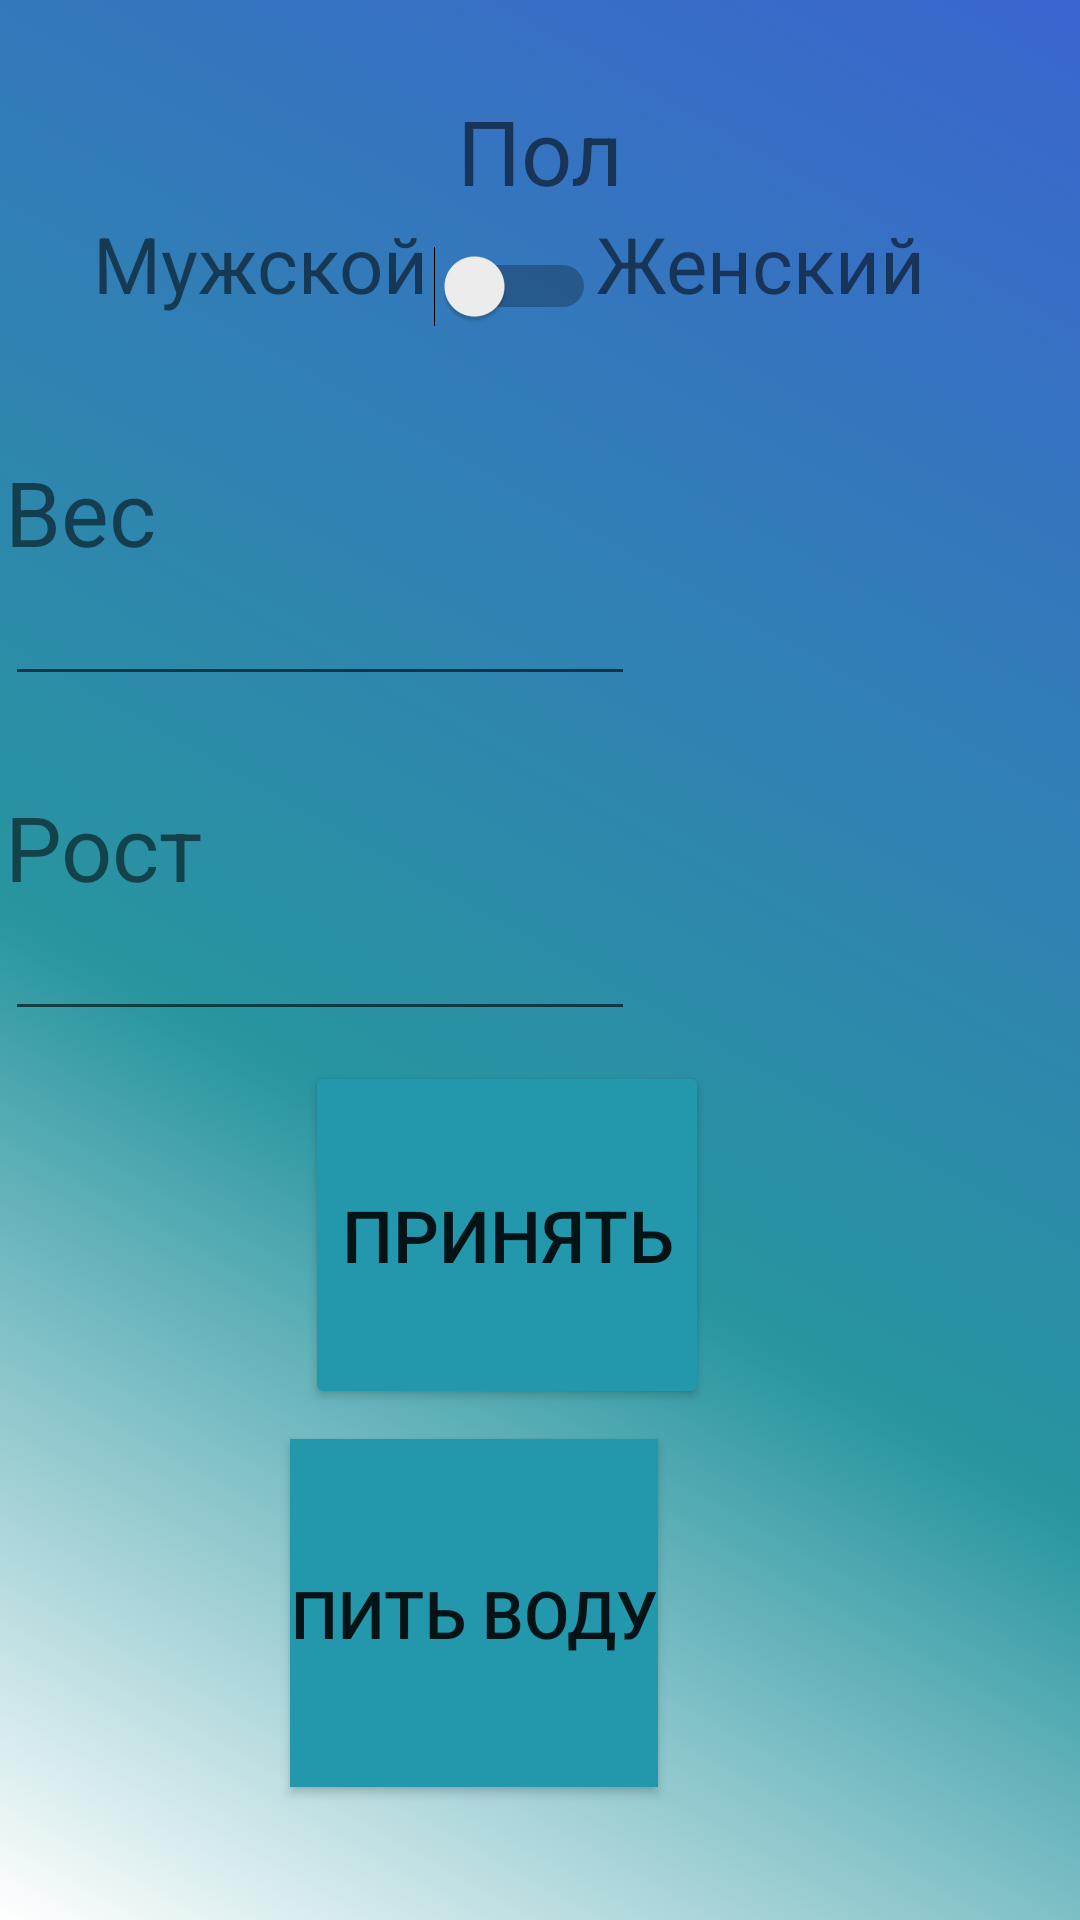

Layout XML and referenced resources for this Android screen:
<!-- AndroidManifest.xml: application theme Theme.WaterCalc -->
<!-- res/layout/activity_main.xml -->
<?xml version="1.0" encoding="utf-8"?>
<androidx.constraintlayout.widget.ConstraintLayout xmlns:android="http://schemas.android.com/apk/res/android"
    xmlns:app="http://schemas.android.com/apk/res-auto"
    xmlns:tools="http://schemas.android.com/tools"
    android:layout_width="match_parent"
    android:layout_height="match_parent"
    android:background="@drawable/gradient1"
    tools:context=".MainActivity">

    <FrameLayout
        android:layout_width="wrap_content"
        android:layout_height="match_parent"
        app:layout_constraintBottom_toBottomOf="parent"
        app:layout_constraintEnd_toEndOf="parent"
        app:layout_constraintStart_toStartOf="parent"
        app:layout_constraintTop_toTopOf="parent">

        <LinearLayout
            android:layout_width="357dp"
            android:layout_height="match_parent"
            android:orientation="vertical">

            <TextView
                android:id="@+id/textView"
                android:layout_width="match_parent"
                android:layout_height="wrap_content"
                android:layout_marginTop="30dp"
                android:text="@string/mlRu"
                android:textAlignment="center"
                android:textSize="30sp" />

            <LinearLayout
                android:layout_width="match_parent"
                android:layout_height="wrap_content"
                android:orientation="horizontal">

                <TextView
                    android:id="@+id/textView4"
                    android:layout_width="91dp"
                    android:layout_height="match_parent"
                    android:layout_weight="1"
                    android:text="@string/maleRu"
                    android:textAlignment="textEnd"
                    android:textSize="26sp" />

                <Switch
                    android:id="@+id/switch1"
                    android:layout_width="56dp"
                    android:layout_height="50dp"
                    android:scrollbarSize="10dp"
                    android:textColorHighlight="#534E4E"
                    android:textColorLink="#FAF6F6" />

                <TextView
                    android:id="@+id/textView5"
                    android:layout_width="wrap_content"
                    android:layout_height="match_parent"
                    android:layout_weight="1"
                    android:text="@string/femaleRu"
                    android:textSize="26sp" />
            </LinearLayout>

            <TextView
                android:id="@+id/textView2"
                android:layout_width="210dp"
                android:layout_height="wrap_content"
                android:layout_marginTop="30dp"
                android:text="@string/wieghtRu"
                android:textAlignment="textStart"
                android:textSize="30sp" />

            <EditText
                android:id="@+id/WeightPoint"
                android:layout_width="wrap_content"
                android:layout_height="wrap_content"
                android:autofillHints=""
                android:ems="10"
                android:inputType="numberDecimal" />

            <TextView
                android:id="@+id/textView3"
                android:layout_width="210dp"
                android:layout_height="wrap_content"
                android:layout_marginTop="30dp"
                android:text="@string/RostRu"
                android:textAlignment="textStart"
                android:textSize="30sp" />

            <EditText
                android:id="@+id/GrowthPoint"
                android:layout_width="wrap_content"
                android:layout_height="wrap_content"
                android:autofillHints=""
                android:ems="10"
                android:inputType="numberDecimal" />

            <Button
                android:id="@+id/button"
                android:layout_width="wrap_content"
                android:layout_height="116dp"
                android:layout_marginStart="100dp"
                android:layout_marginTop="10dp"
                android:backgroundTint="#2397AC"
                android:text="@string/acceptRu"
                android:textSize="24sp"
                app:cornerRadius="150dp" />

            <Button
                android:id="@+id/button2"
                android:layout_width="wrap_content"
                android:layout_height="116dp"
                android:layout_marginLeft="95dp"
                android:layout_marginTop="10dp"
                android:background="#2397AC"
                android:backgroundTint="#2397AC"
                android:onClick="GetWaterForm"
                android:text="@string/drinkwaterRu"
                android:textSize="22sp"
                app:cornerRadius="100dp" />

        </LinearLayout>

    </FrameLayout>

</androidx.constraintlayout.widget.ConstraintLayout>
<!-- resources referenced by this layout -->
<resources>
  <!-- drawable gradient1 (drawable) -->
  <?xml version="1.0" encoding="utf-8"?>
  <selector xmlns:android="http://schemas.android.com/apk/res/android">
      <item>
          <shape>
              <gradient
              android:startColor="#3B65CF"
              android:centerColor="#28959F"
  
                  android:centerX="0.6"
              android:endColor="@color/white"
              android:angle="225"
  
              />
  
          </shape>
      </item>
  </selector>
  <string name="RostRu">Рост</string>
  <string name="acceptRu">Принять</string>
  <string name="drinkwaterRu">Пить воду</string>
  <string name="femaleRu">Женский</string>
  <string name="maleRu">Мужской</string>
  <string name="mlRu">Пол</string>
  <string name="wieghtRu">Вес</string>
  <style name="Theme.WaterCalc" parent="Theme.MaterialComponents.DayNight.DarkActionBar">
          
          <item name="colorPrimary">@color/purple_500</item>
          <item name="colorPrimaryVariant">@color/purple_700</item>
          <item name="colorOnPrimary">@color/white</item>
          
          <item name="colorSecondary">@color/teal_200</item>
          <item name="colorSecondaryVariant">@color/teal_700</item>
          <item name="colorOnSecondary">@color/black</item>
          
          <item name="android:statusBarColor" tools:targetApi="l">?attr/colorPrimaryVariant</item>
          
      </style>
  <!-- not gathered from this repository: default colours our renderer supplied (Android Studio template values) -->
  <color name="purple_500">#FF6200EE</color>
  <color name="purple_700">#FF3700B3</color>
  <color name="teal_200">#FF03DAC5</color>
  <color name="teal_700">#FF018786</color>
  <color name="black">#FF000000</color>
  <color name="white">#FFFFFFFF</color>
</resources>
